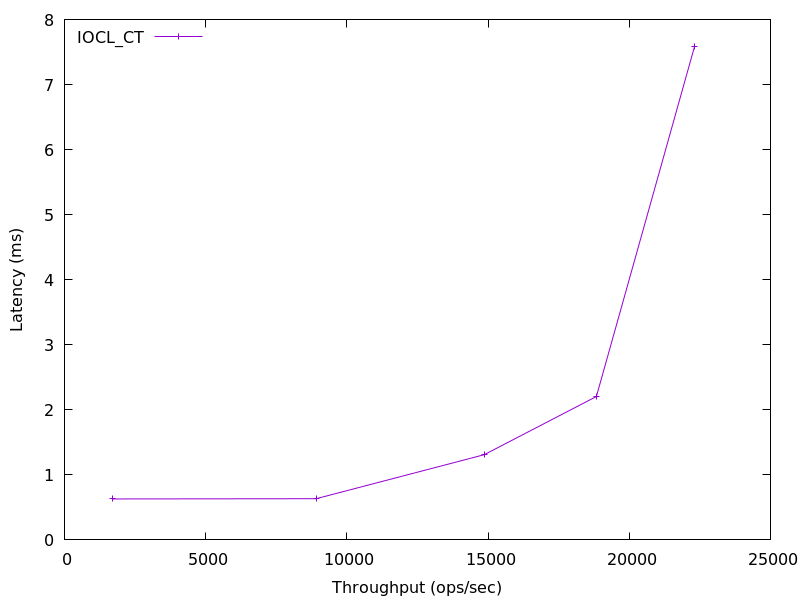

Data behind this chart, as committed beside it:
1687.2651197379541, 0.6293454
8910, 0.6337
14863, 1.31
18836, 2.205
22312, 7.585
